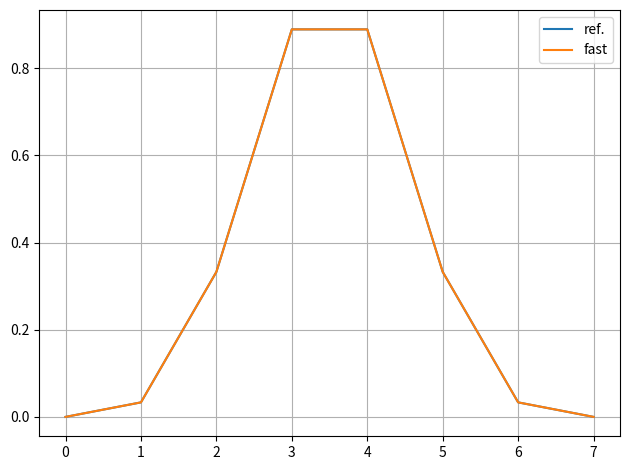

Write Python code to recreate this figure.
import numpy as np
import scipy.signal as signal
import matplotlib.pyplot as plt


def blackmanHarris(length: int):
    isEven = 1 - length % 2

    ω = 2 * np.pi / float(length - isEven)
    φ = np.pi / 2
    k = 2 * np.cos(ω)
    u1 = np.sin(φ - ω)
    u2 = np.sin(φ - 2 * ω)

    window = np.zeros(length)
    for i in range(length):
        u0 = k * u1 - u2
        u2 = u1
        u1 = u0
        window[i] = 0.21747 + u0 * (-0.45325 + u0 * (0.28256 + u0 * -0.04672))
    return window


def testBlackmanHarris():
    length = 8

    ref = signal.get_window("blackmanharris", length, fftbins=False)
    fast = blackmanHarris(length)

    plt.plot(ref, label="ref.")
    plt.plot(fast, label="fast")
    plt.grid()
    plt.legend()
    plt.tight_layout()
    plt.show()


def triangle(length: int):
    tri_N: int = length + 2
    inv_N: float = 1 / tri_N
    window = np.zeros(length)
    for i in range(length):
        window[i] = 1 - abs((2 * (i + 1) - tri_N) * inv_N)
    return window


def testTriangle():
    length = 32

    ref = signal.get_window("triang", length)
    fast = triangle(length)

    plt.plot(ref, label="ref.")
    plt.plot(fast, label="fast")
    plt.grid()
    plt.legend()
    plt.tight_layout()
    plt.show()


def bartlett(length: int):
    tri_N: int = length
    inv_N: float = 1 / tri_N
    window = np.zeros(length)
    for i in range(length):
        window[i] = 1 - abs((2 * i - tri_N) * inv_N)
    return window


def triangle1(length: int):
    tri_N: int = length + 1
    inv_N: float = 1 / tri_N
    window = np.zeros(length)
    for i in range(length):
        window[i] = 1 - abs((2 * (i + 1) - tri_N) * inv_N)
    return window


def testBartlett():
    length = 31

    ref = signal.get_window("bartlett", length)
    fast = bartlett(length)

    plt.plot(ref, label="ref.")
    plt.plot(fast, label="fast")
    plt.grid()
    plt.legend()
    plt.tight_layout()
    plt.show()


if __name__ == "__main__":
    testBlackmanHarris()
    # testTriangle()
    # testBartlett()
